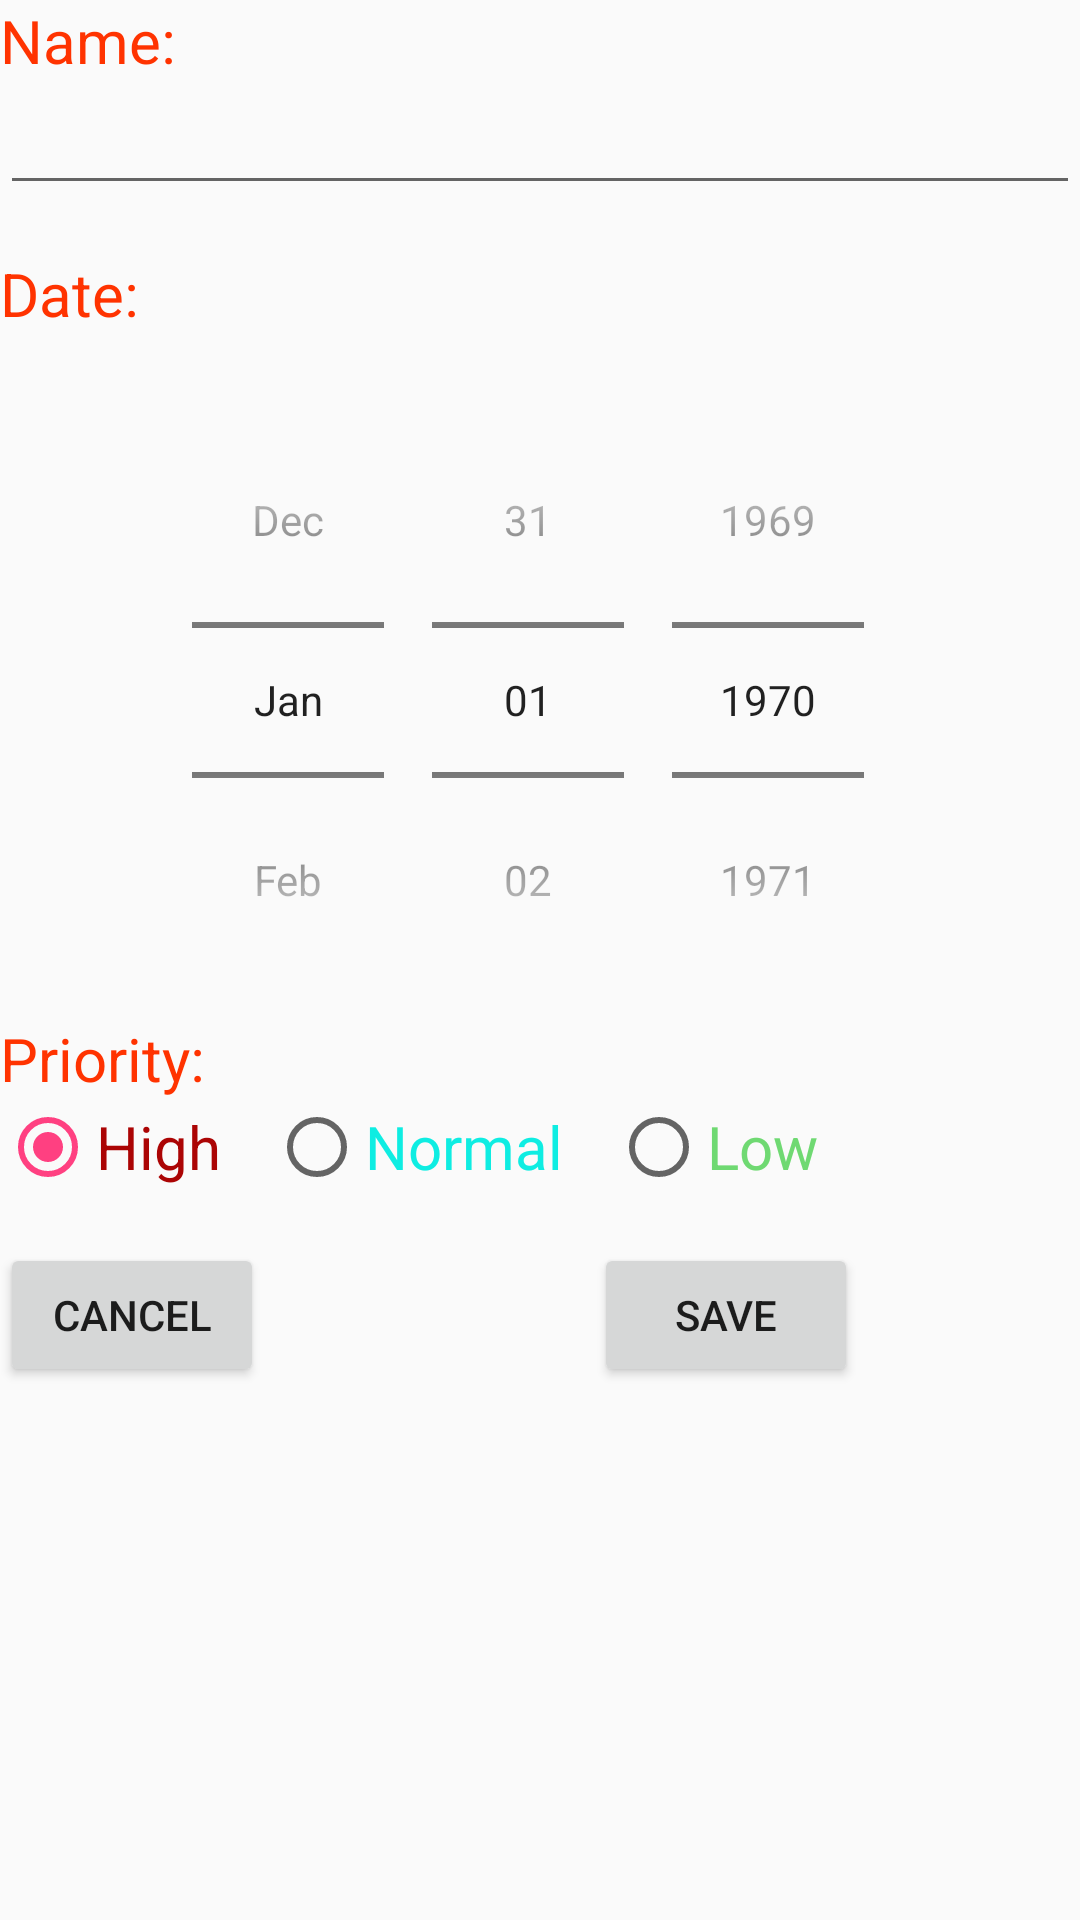

Write the Android layout XML for this screen, with the resource values it uses.
<!-- AndroidManifest.xml: application theme AppTheme -->
<!-- res/layout/dialgfragment.xml -->
<?xml version="1.0" encoding="utf-8"?>
<LinearLayout
    xmlns:android="http://schemas.android.com/apk/res/android"
    android:layout_width="match_parent"
    android:layout_height="match_parent"
    android:orientation="vertical"
    android:layout_margin="16dp">
<TextView
    android:textSize="20sp"
    android:textColor="#ff3300"
    android:text="Name:"
    android:layout_width="match_parent"
    android:layout_height="wrap_content" />
    <EditText
        android:id="@+id/edtNameTask"
        android:layout_width="match_parent"
        android:layout_height="wrap_content" />
    <TextView
        android:textSize="20sp"
        android:textColor="#ff3300"
        android:layout_marginTop="16dp"
        android:text="Date:"
        android:layout_width="match_parent"
        android:layout_height="wrap_content" />

    <DatePicker
        android:layout_marginTop="16dp"
        android:id="@+id/datepicker"
        style="@style/MyDatePickerStyle"
        android:layout_width="match_parent"
        android:layout_height="wrap_content"></DatePicker>
    <TextView
        android:textSize="20sp"
        android:textColor="#ff3300"
        android:text="Priority:"
        android:layout_width="match_parent"
        android:layout_height="wrap_content" />
    <RadioGroup
        android:id="@+id/radioGroup"
        android:layout_width="wrap_content"
        android:layout_height="wrap_content"
        android:orientation="horizontal">
        <RadioButton
            android:checked="true"
            android:id="@+id/radioHigh"
            android:textSize="20sp"
            android:textColor="@color/highColor"
            android:text="High"
            android:layout_width="wrap_content"
            android:layout_height="wrap_content" />
        <RadioButton
            android:id="@+id/rdioNormal"
            android:textColor="@color/normalColor"
            android:textSize="20sp"
            android:text="Normal"
            android:layout_marginLeft="16dp"
            android:layout_width="wrap_content"
            android:layout_height="wrap_content" />
        <RadioButton
            android:id="@+id/rdioLow"
            android:textColor="@color/lowColor"
            android:textSize="20sp"
            android:text="Low"
            android:layout_marginLeft="16dp"
            android:layout_width="wrap_content"
            android:layout_height="wrap_content" />
    </RadioGroup>
    <LinearLayout
        android:layout_marginTop="16dp"
        android:layout_width="wrap_content"
        android:layout_height="wrap_content">
        <Button
            android:id="@+id/btnCancel"
            android:text="CANCEL"
            android:layout_width="wrap_content"
            android:layout_height="wrap_content" />
        <Button
            android:id="@+id/btnSave"
            android:text="SAVE"
            android:layout_marginLeft="110dp"
            android:layout_width="wrap_content"
            android:layout_height="wrap_content" />
    </LinearLayout>
</LinearLayout>
<!-- resources referenced by this layout -->
<resources>
  <color name="highColor">#ab0404</color>
  <color name="lowColor">#6fd972</color>
  <color name="normalColor">#0eede2</color>
  <style name="MyDatePickerStyle" parent="@android:style/Widget.Material.DatePicker">
          <item name="android:colorControlActivated">#ffea00</item>
          <item name="android:datePickerMode">spinner</item>
          <item name="android:calendarViewShown">false</item>
      </style>
  <style name="AppTheme" parent="Theme.AppCompat.Light.DarkActionBar">
          
          <item name="colorPrimary">@color/colorPrimary</item>
          <item name="colorPrimaryDark">@color/colorPrimaryDark</item>
          <item name="colorAccent">@color/colorAccent</item>
      </style>
  <color name="colorPrimary">#3F51B5</color>
  <color name="colorPrimaryDark">#303F9F</color>
  <color name="colorAccent">#FF4081</color>
</resources>
